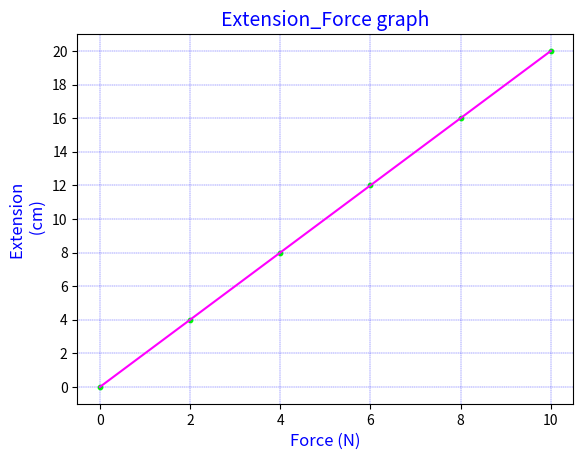

Write the Python code that produced this figure.
import matplotlib.pyplot as plt
import numpy as np


def A7(title):
	y = [0, 4, 8, 12, 16, 20]
	x = [0, 2, 4, 6, 8, 10 ]
	y_ticks = list(range(max(y)+2))

	# Format y_ticks
	def format_y_ticks():
		if max(y) < 30:	
			y_even = []
			for val in y_ticks:
				if val % 2 == 0:
					y_even.append(val)
		else:
			y_even = list(y_ticks[0:-1:20])
		return(y_even)

	y_vals = format_y_ticks()	
	fig = plt.figure()
	ax = fig.add_subplot(111)
	ax.plot(x, y, color="#FF00FF", ls='-', label='All people')

	#plot dots 
	start = 0
	for num in y:
		ax.scatter([x[start]], [y[start]], 10, color='lime')
		start += 1

	plt.title(title, color='blue', fontsize=14)
	plt.grid(color="blue", linewidth=0.25, ls='--')
	#plt.legend(loc="upper left", frameon=True )
	ax.set_ylabel('Extension \n (cm)', color='blue', fontsize=12)
	ax.set_xlabel('Force (N)', color='blue', fontsize=12)
	ax.set_xticks(x)
	ax.set_yticks(y_vals)
	#ax.set_xticklabels(('Monday', 'Tuesday', 'Wed', 'Thursday', 'Friday',
	#'Saturday', 'Sunday'), color='green')

	plt.show()

A7('Extension_Force graph')